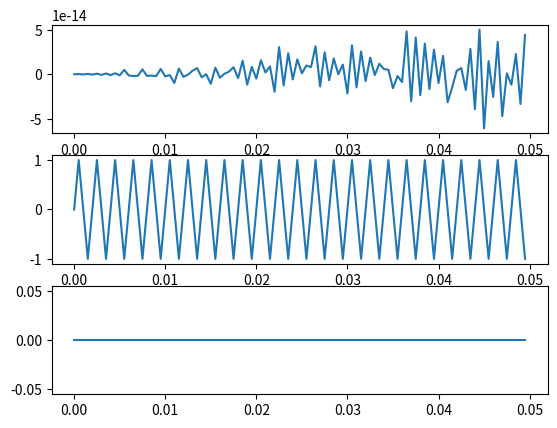

This chart was generated by the following Python code:
import numpy as np
import matplotlib.pyplot as plt

def semnal_sin(t, f):
    return np.sin(2 * np.pi * f * t)


fs = 2000
time = np.arange(0, 0.05, 1 / fs)

sig0 = semnal_sin(time, fs / 2)
sig1 = semnal_sin(time, fs / 4)
sig2 = semnal_sin(time, 0)

fig, ax = plt.subplots(3)
ax[0].plot(time, sig0)
ax[1].plot(time, sig1)
ax[2].plot(time, sig2)
fig.savefig("ex6.pdf")
plt.show()

# pentru frecventa = fs / 2 vom avea 2 esantioane luate pentru fiecare perioada ceea ce este prea putin pentru a
# reprezenta corect functia


